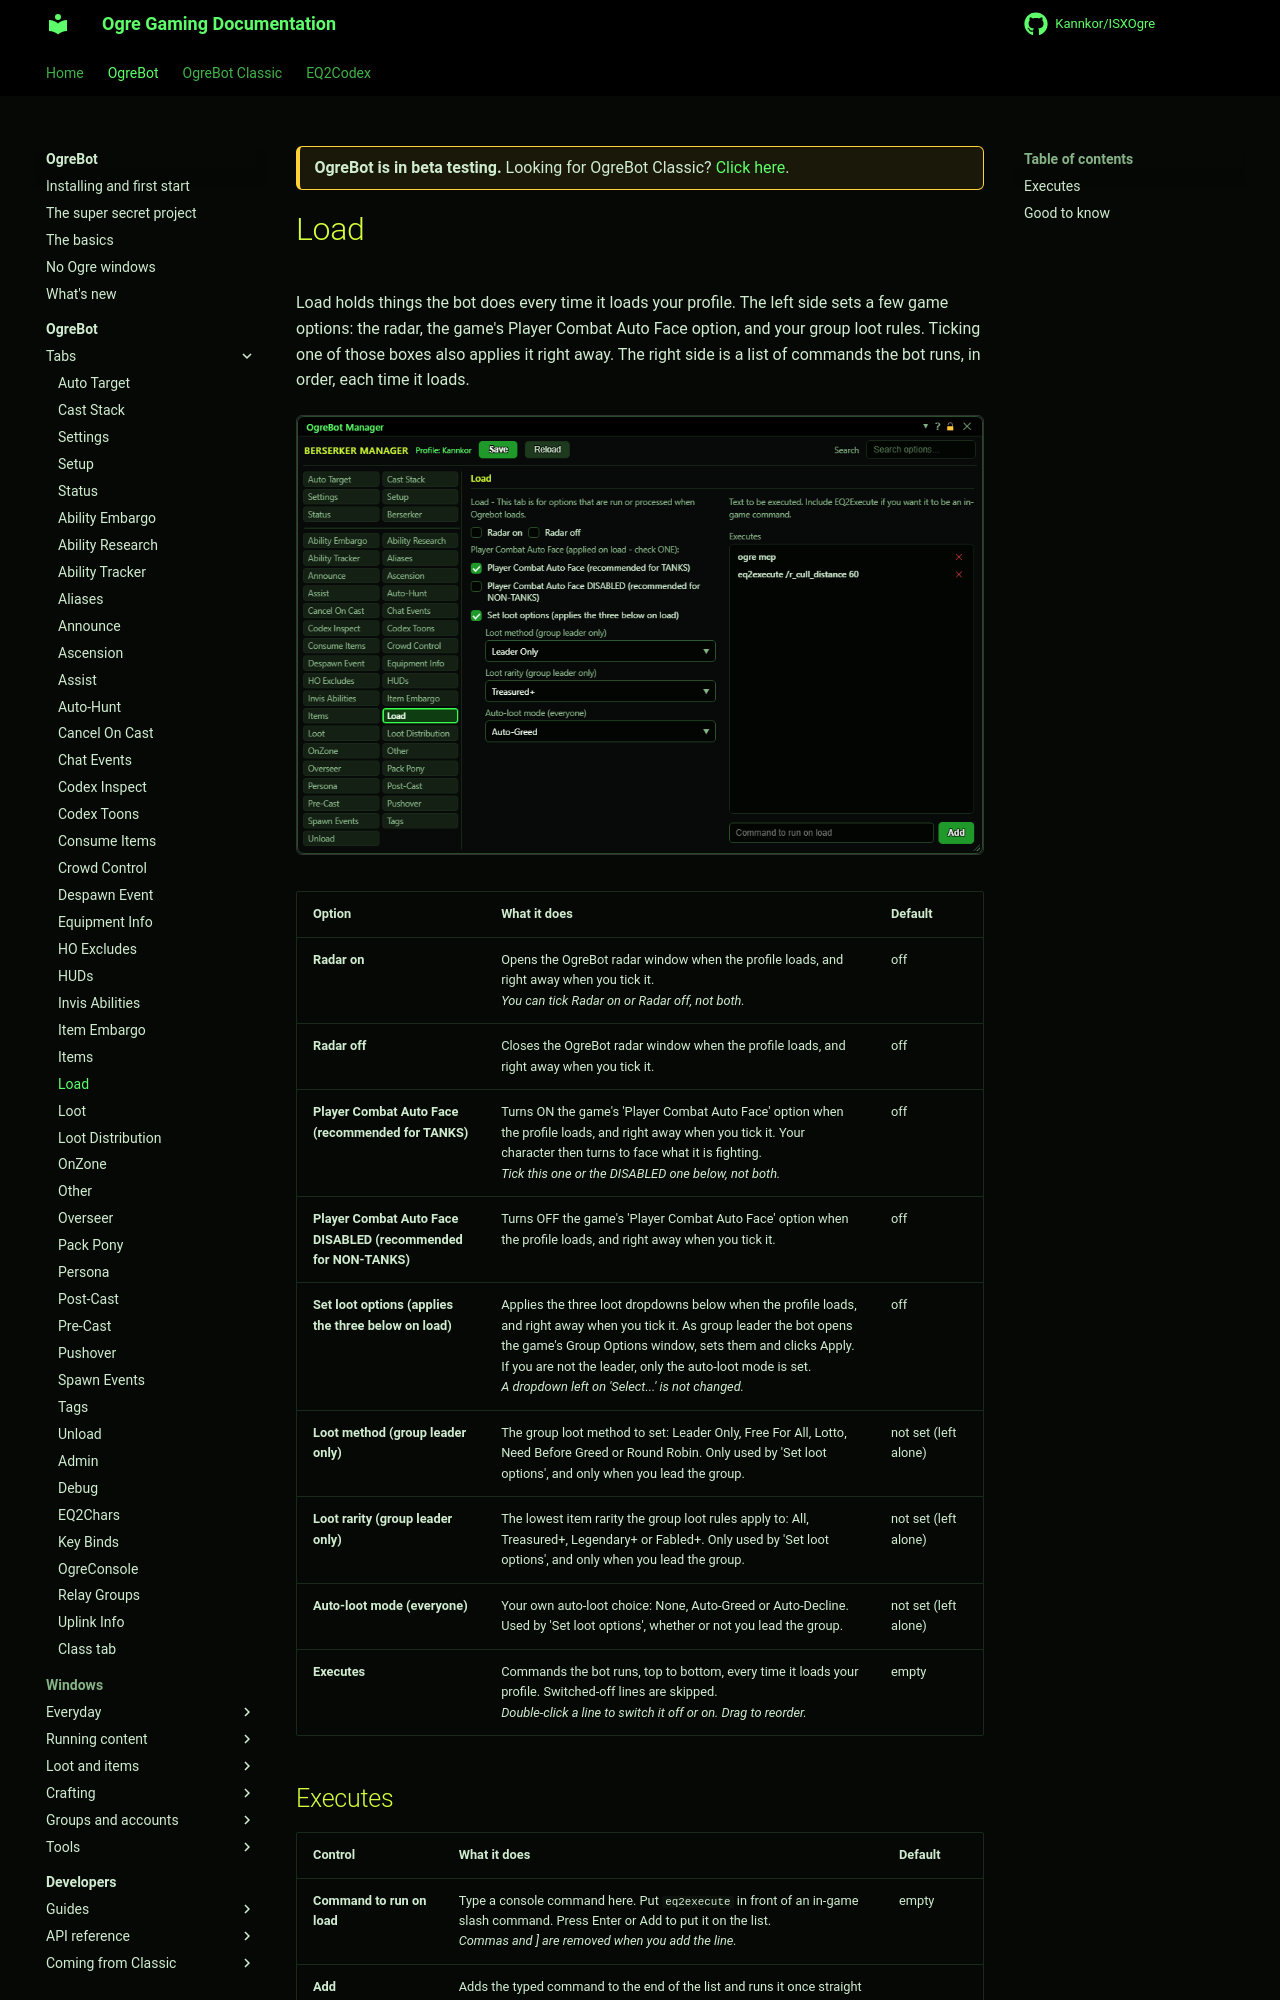

repository: Kannkor/ISXOgre · page: EQ2/bot/ogrebot/load/index.html · generator: mkdocs

<div class="ogre-beta" markdown>
**OgreBot is in beta testing.** Looking for OgreBot Classic? [Click here](../../index.md).
</div>

# Load

Load holds things the bot does every time it loads your profile. The left side sets a few game options: the radar, the game's Player Combat Auto Face option, and your group loot rules. Ticking one of those boxes also applies it right away. The right side is a list of commands the bot runs, in order, each time it loads.

[![Load tab](../assets/ogrebot/tab-load.png)](../assets/ogrebot/tab-load.png "Click for full size")


| Option | What it does | Default |
|---|---|---|
| **Radar on** | Opens the OgreBot radar window when the profile loads, and right away when you tick it.<br>*You can tick Radar on or Radar off, not both.* | off |
| **Radar off** | Closes the OgreBot radar window when the profile loads, and right away when you tick it. | off |
| **Player Combat Auto Face  (recommended for TANKS)** | Turns ON the game's 'Player Combat Auto Face' option when the profile loads, and right away when you tick it. Your character then turns to face what it is fighting.<br>*Tick this one or the DISABLED one below, not both.* | off |
| **Player Combat Auto Face DISABLED  (recommended for NON-TANKS)** | Turns OFF the game's 'Player Combat Auto Face' option when the profile loads, and right away when you tick it. | off |
| **Set loot options (applies the three below on load)** | Applies the three loot dropdowns below when the profile loads, and right away when you tick it. As group leader the bot opens the game's Group Options window, sets them and clicks Apply. If you are not the leader, only the auto-loot mode is set.<br>*A dropdown left on 'Select...' is not changed.* | off |
| **Loot method (group leader only)** | The group loot method to set: Leader Only, Free For All, Lotto, Need Before Greed or Round Robin. Only used by 'Set loot options', and only when you lead the group. | not set (left alone) |
| **Loot rarity (group leader only)** | The lowest item rarity the group loot rules apply to: All, Treasured+, Legendary+ or Fabled+. Only used by 'Set loot options', and only when you lead the group. | not set (left alone) |
| **Auto-loot mode (everyone)** | Your own auto-loot choice: None, Auto-Greed or Auto-Decline. Used by 'Set loot options', whether or not you lead the group. | not set (left alone) |
| **Executes** | Commands the bot runs, top to bottom, every time it loads your profile. Switched-off lines are skipped.<br>*Double-click a line to switch it off or on. Drag to reorder.* | empty |
